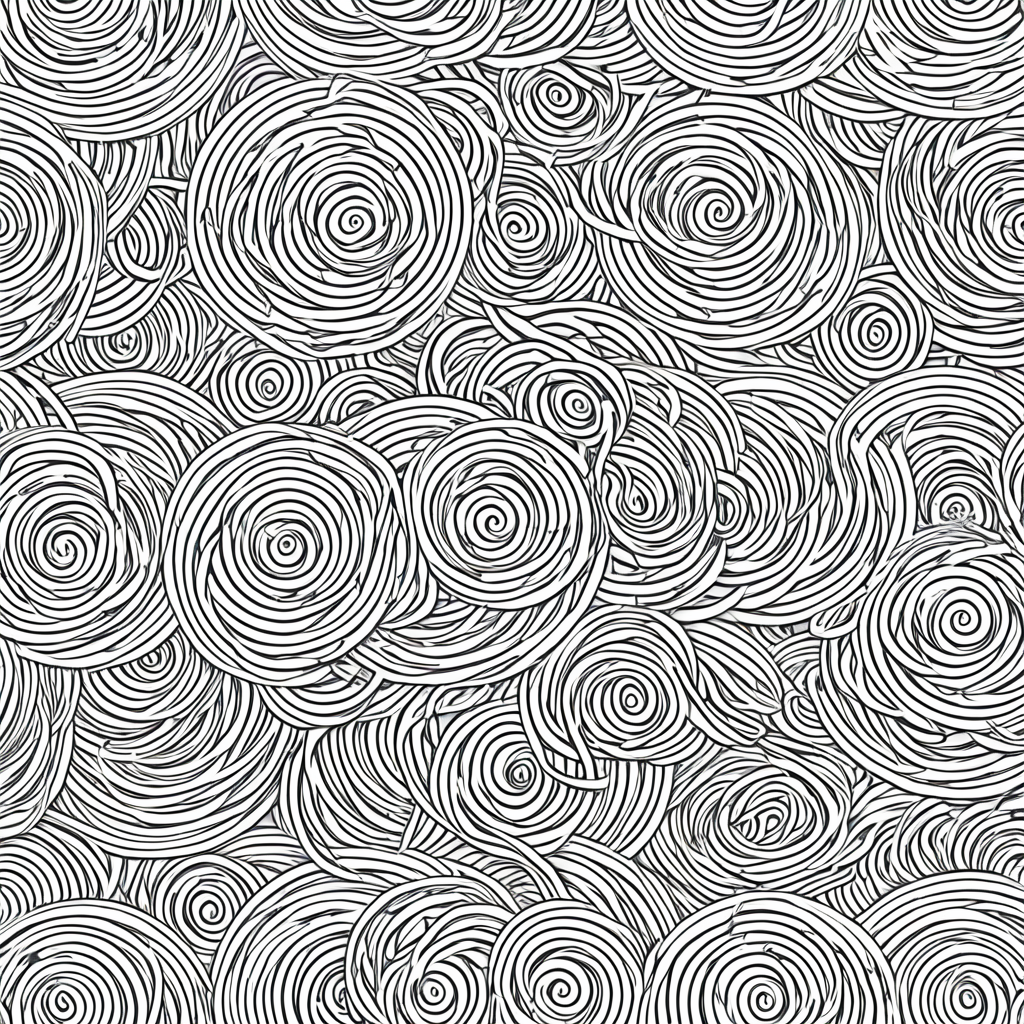
Generation parameters embedded in this image by AUTOMATIC1111 Stable Diffusion web UI or a fork of it (Forge, ...) (PNG 'parameters' text chunk):
<lora:seamless_texture:1> smlstxtr,  The Opening of the Seven Seals (Revelation), (Hyperrealism:1.1) (Anime/Manga:1.3), seamless pattern
Negative prompt: bad hands, bad feet, bad faces, weird arms and legs, tattoo, statue, picture frame
Steps: 30, Sampler: DPM++ 2M, Schedule type: Karras, CFG scale: 7, Seed: 3179691595, Size: 1024x1024, Model hash: 33e58e8668, Model: Juggernaut-XI-byRunDiffusion, Token merging ratio: 0.1, Tiling: True, Lora hashes: "seamless_texture: 14f7c93cfec7", Version: v1.10.1